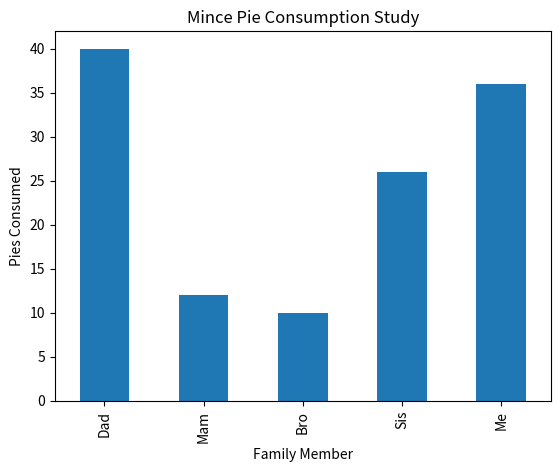

This chart was generated by the following Python code:
import pandas as pd
import matplotlib.pyplot as plt

plotdata = pd.DataFrame({ 	"pies_2018":[40, 12, 10, 26, 36],    				   
							"pies_2019":[19, 8, 30, 21, 38],    
							"pies_2020":[10, 10, 42, 17, 37] },    
                          index=["Dad", "Mam", "Bro", "Sis", "Me"])

plotdata["pies_2018"].plot(kind="bar")

plt.title("Mince Pie Consumption Study")
plt.xlabel("Family Member")
plt.ylabel("Pies Consumed")


